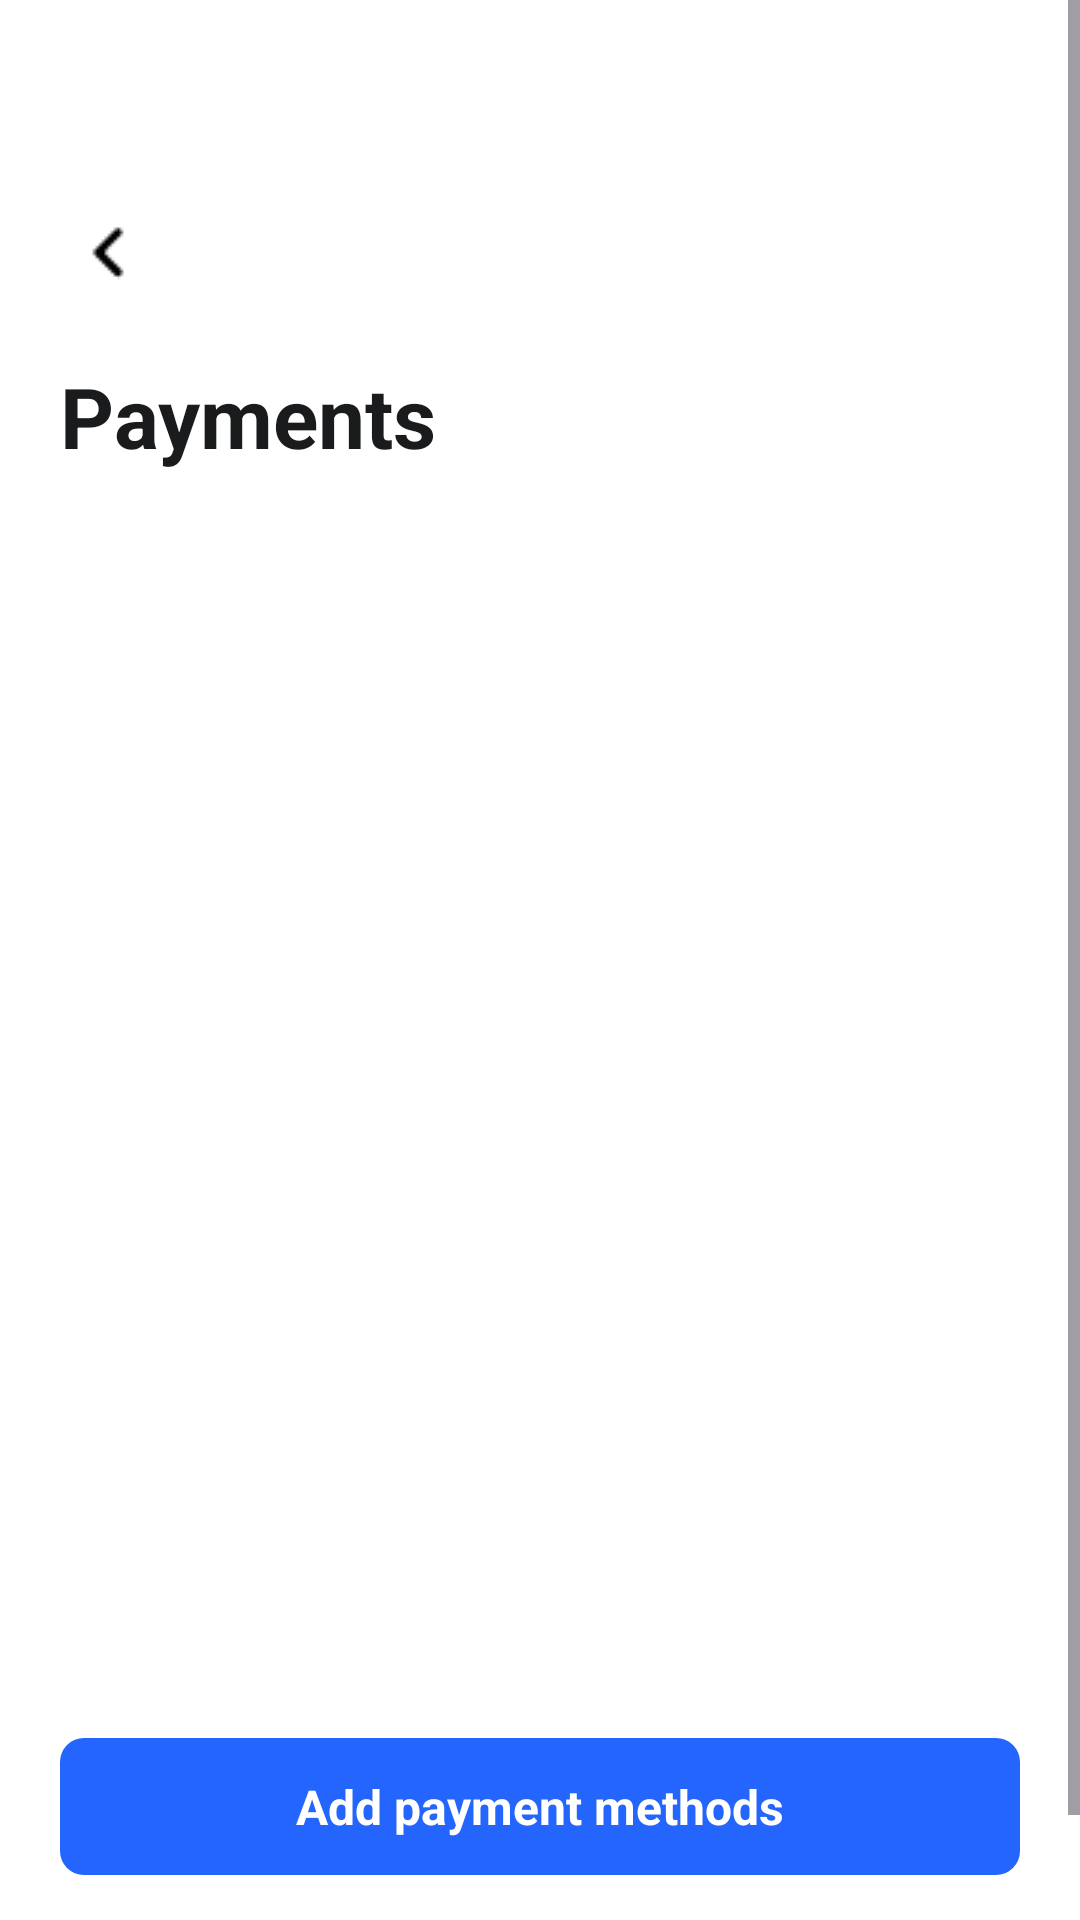

The Android layout XML behind this screen, and the referenced resources:
<!-- AndroidManifest.xml: application theme Base.Theme.CineBook -->
<!-- res/layout/activity_payment.xml -->
<?xml version="1.0" encoding="utf-8"?>
<LinearLayout
    xmlns:android="http://schemas.android.com/apk/res/android"
    android:background="#FFFFFF"
    android:orientation="vertical"
    android:layout_width="match_parent"
    android:layout_height="match_parent">
    <ScrollView
        android:id="@+id/payment_scroll_view"
        android:layout_width="match_parent"
        android:layout_height="0dp"
        android:layout_weight="1"
        android:background="#FFFFFF">
        <LinearLayout
            android:layout_width="match_parent"
            android:layout_height="wrap_content"
            android:orientation="vertical">
            <LinearLayout
                android:id="@+id/header_container"
                android:layout_width="match_parent"
                android:layout_height="wrap_content"
                android:paddingVertical="24dp"
                android:layout_marginTop="44dp"
                android:orientation="vertical">
                <ImageView
                    android:id="@+id/back_button"
                    android:layout_width="32dp"
                    android:layout_height="32dp"
                    android:layout_marginBottom="20dp"
                    android:layout_marginStart="20dp"
                    android:src="@drawable/ic_back"
                    android:scaleType="fitXY"
                    android:contentDescription="Back" />
                <TextView
                    android:id="@+id/title_text"
                    android:textColor="#191B1C"
                    android:textSize="28sp"
                    android:textStyle="bold"
                    android:layout_marginStart="20dp"
                    android:layout_height="wrap_content"
                    android:layout_width="wrap_content"
                    android:text="Payments" />
            </LinearLayout>
            <LinearLayout
                android:id="@+id/payment_list_container"
                android:layout_width="match_parent"
                android:layout_height="wrap_content"
                android:layout_marginBottom="358dp"
                android:orientation="vertical"
                android:paddingHorizontal="20dp"
                android:paddingVertical="20dp" />
            <LinearLayout
                android:id="@+id/add_payment_container"
                android:layout_width="match_parent"
                android:layout_height="wrap_content"
                android:gravity="center_horizontal"
                android:background="@drawable/button_background"
                android:paddingVertical="12dp"
                android:layout_marginBottom="52dp"
                android:layout_marginHorizontal="20dp"
                android:clickable="true"
                android:focusable="true"
                android:orientation="vertical">
                <TextView
                    android:id="@+id/add_payment_text"
                    android:textColor="#FFFFFF"
                    android:textSize="16sp"
                    android:textStyle="bold"
                    android:layout_height="wrap_content"
                    android:layout_width="wrap_content"
                    android:text="Add payment methods" />
            </LinearLayout>
        </LinearLayout>
    </ScrollView>
</LinearLayout>
<!-- resources referenced by this layout -->
<resources>
  <!-- drawable button_background (drawable) -->
  <shape xmlns:android="http://schemas.android.com/apk/res/android">
      <solid android:color="#2466FD" />
      <corners android:radius="8dp" />
  </shape>
  <!-- drawable ic_back: png bitmap (drawable, 219 bytes) -->
  <style name="Base.Theme.CineBook" parent="Theme.Material3.DayNight.NoActionBar">
          
          
          <item name="android:statusBarColor">@android:color/white</item>
          
          <item name="android:windowLightStatusBar">true</item>
      </style>
</resources>
